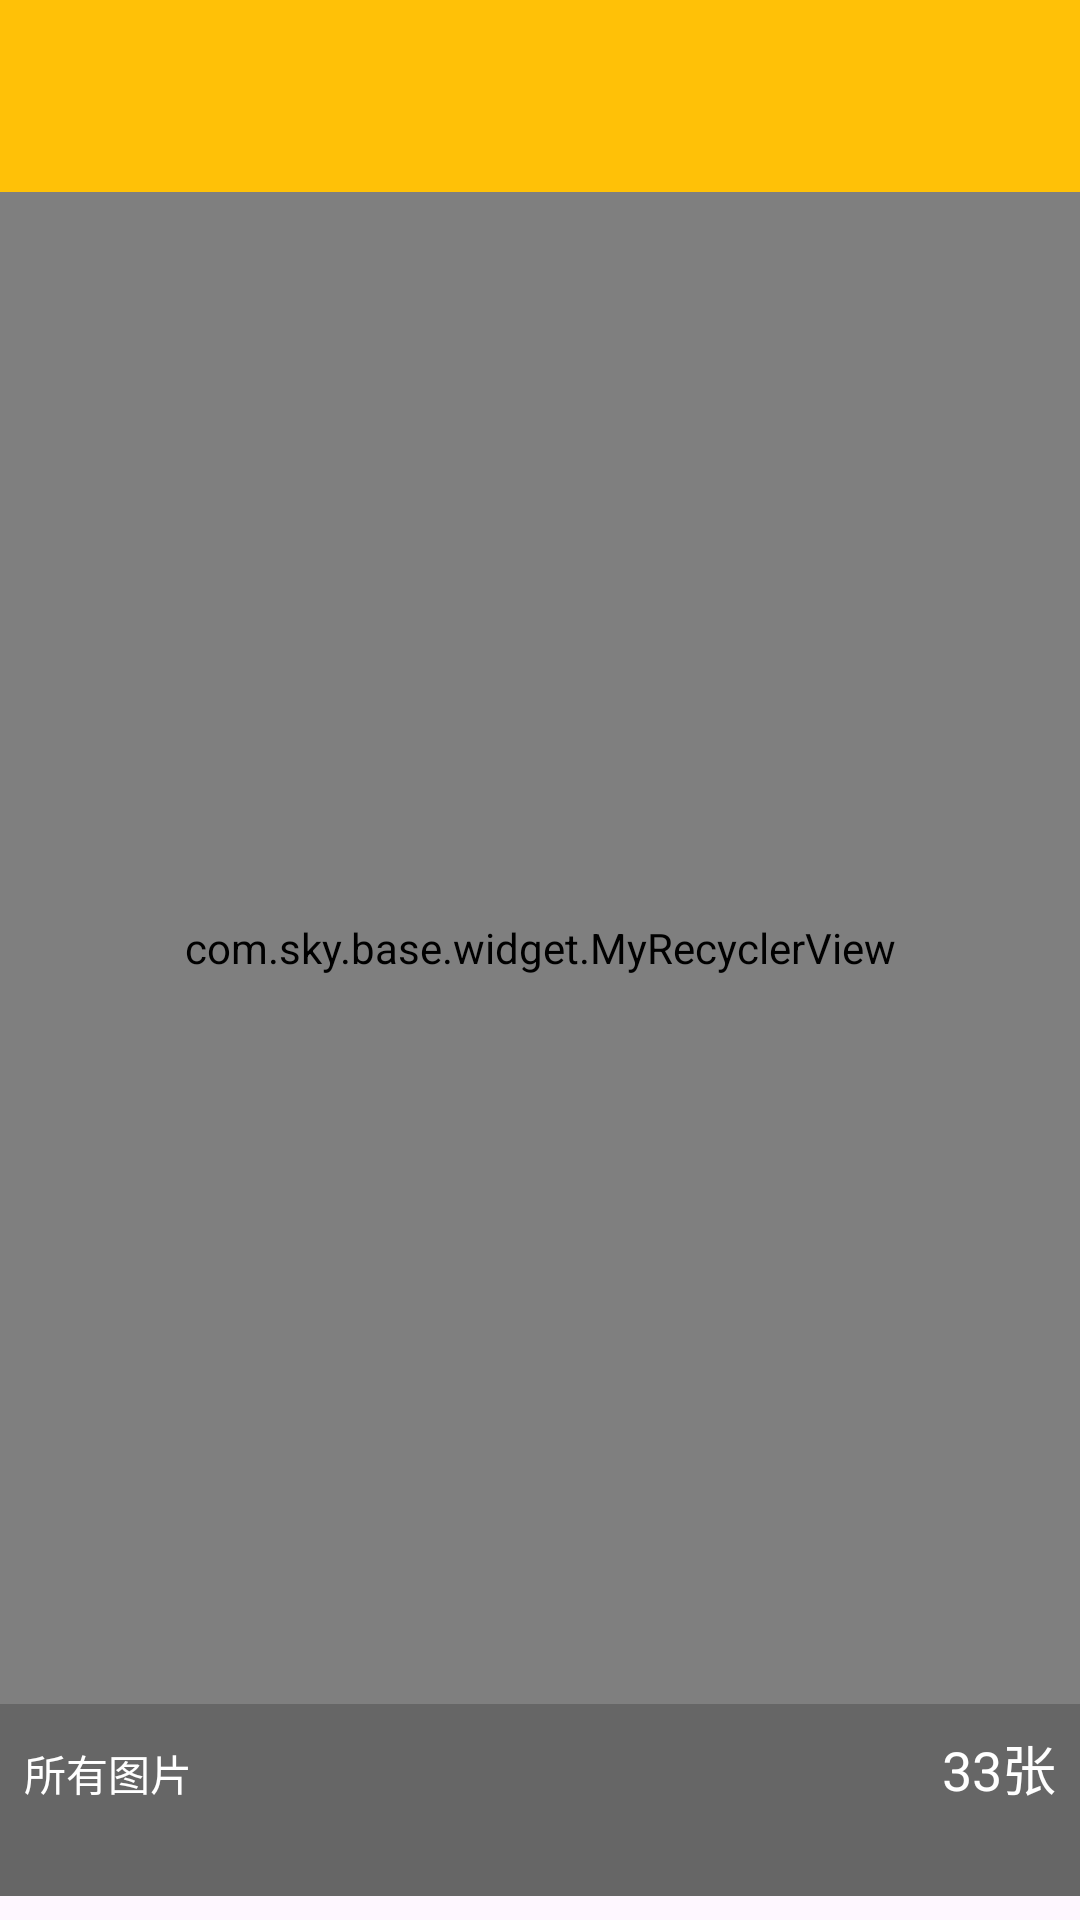

The Android layout XML behind this screen, and the referenced resources:
<!-- AndroidManifest.xml: application theme AppTheme.SKY.NoActionBar -->
<!-- res/layout/activity_photo.xml -->
<?xml version="1.0" encoding="utf-8"?>
<androidx.constraintlayout.widget.ConstraintLayout xmlns:android="http://schemas.android.com/apk/res/android"
    xmlns:app="http://schemas.android.com/apk/res-auto"
    xmlns:tools="http://schemas.android.com/tools"
    android:layout_width="match_parent"
    android:layout_height="match_parent">

    <include
        android:id="@+id/appBar"
        layout="@layout/include_toolbar"
        app:layout_constraintLeft_toLeftOf="parent"
        app:layout_constraintRight_toRightOf="parent"
        app:layout_constraintStart_toStartOf="parent"
        app:layout_constraintTop_toTopOf="parent" />


    <com.sky.base.widget.MyRecyclerView
        android:id="@id/recycler"
        android:layout_width="0dp"
        android:layout_height="0dp"
        app:layout_constraintBottom_toTopOf="@id/linear"
        app:layout_constraintEnd_toEndOf="parent"
        app:layout_constraintStart_toStartOf="parent"
        app:layout_constraintTop_toBottomOf="@+id/appBar"
        tools:visibility="visible" />

    <LinearLayout
        android:id="@+id/linear"
        android:layout_width="0dp"
        android:layout_height="?attr/actionBarSize"
        android:background="@color/color_666666"
        android:orientation="horizontal"
        android:padding="@dimen/wh_8"
        android:layout_marginBottom="@dimen/wh_8"
        app:layout_constraintBottom_toBottomOf="parent"
        app:layout_constraintLeft_toLeftOf="parent"
        app:layout_constraintRight_toRightOf="parent">

        <TextView
            android:id="@+id/tvName"
            android:layout_width="wrap_content"
            android:layout_height="wrap_content"
            android:layout_weight="1"
            android:text="所有图片"
            android:textColor="@color/white"
            android:textSize="@dimen/text_14" />

        <TextView
            android:id="@+id/tvNumber"
            android:layout_width="wrap_content"
            android:layout_height="wrap_content"
            android:layout_weight="1"
            android:text="33张"
            android:gravity="right"
            android:textColor="@color/white"
            android:textSize="@dimen/text_18" />
    </LinearLayout>

</androidx.constraintlayout.widget.ConstraintLayout>
<!-- res/layout/include_toolbar.xml (included above) -->
<?xml version="1.0" encoding="utf-8"?>
<com.google.android.material.appbar.AppBarLayout xmlns:android="http://schemas.android.com/apk/res/android"
    xmlns:app="http://schemas.android.com/apk/res-auto"
    android:id="@+id/appBar"
    android:layout_width="match_parent"
    android:layout_height="wrap_content"
    android:fitsSystemWindows="true">

    
    <androidx.appcompat.widget.Toolbar
        android:id="@+id/toolbar"
        android:layout_width="match_parent"
        android:layout_height="?attr/actionBarSize"
        android:background="?attr/colorPrimary"
        app:layout_scrollFlags="scroll|enterAlways">

        <TextView
            android:id="@id/tvCenter"
            android:layout_width="wrap_content"
            android:layout_height="wrap_content"
            android:layout_gravity="center"
            android:ellipsize="end"
            android:maxLines="1"
            android:textColor="@color/white"
            android:textSize="@dimen/text_20"
            android:textStyle="bold" />

        <TextView
            android:id="@id/tvRight"
            android:layout_width="wrap_content"
            android:layout_height="match_parent"
            android:layout_gravity="end"
            android:layout_marginEnd="@dimen/wh_16"
            android:drawablePadding="@dimen/wh_4"
            android:ellipsize="end"
            android:gravity="center_vertical"
            android:maxLines="1"
            android:textColor="@color/color_333333"
            android:textSize="@dimen/text_15" />
    </androidx.appcompat.widget.Toolbar>

    <com.google.android.material.tabs.TabLayout
        android:id="@id/tabs"
        android:layout_width="match_parent"
        android:layout_height="wrap_content"
        android:visibility="gone"
        app:tabIndicatorHeight="@dimen/wh_1"
        app:tabSelectedTextColor="@color/color_333333"
        app:tabTextAppearance="@style/AppTheme.SKY.TabsTextStyle"
        app:tabTextColor="@color/color_666666" />
</com.google.android.material.appbar.AppBarLayout>
<!-- resources referenced by this layout -->
<resources>
  <color name="color_333333">#FF333333</color>
  <color name="color_666666">#FF666666</color>
  <color name="white">#FFFFFFFF</color>
  <dimen name="text_14">14sp</dimen>
  <dimen name="text_15">15sp</dimen>
  <dimen name="text_18">18sp</dimen>
  <dimen name="text_20">20sp</dimen>
  <dimen name="wh_1">1dp</dimen>
  <dimen name="wh_16">16dp</dimen>
  <dimen name="wh_4">4dp</dimen>
  <dimen name="wh_8">8dp</dimen>
  <style name="AppTheme.SKY.TabsTextStyle" parent="TextAppearance.AppCompat.Widget.ActionBar.Title">
          <item name="android:textSize">@dimen/text_16</item>
      </style>
  <style name="AppTheme.SKY.NoActionBar">
          <item name="windowActionBar">false</item>
          <item name="windowNoTitle">true</item>
      </style>
  <dimen name="text_16">16sp</dimen>
</resources>
